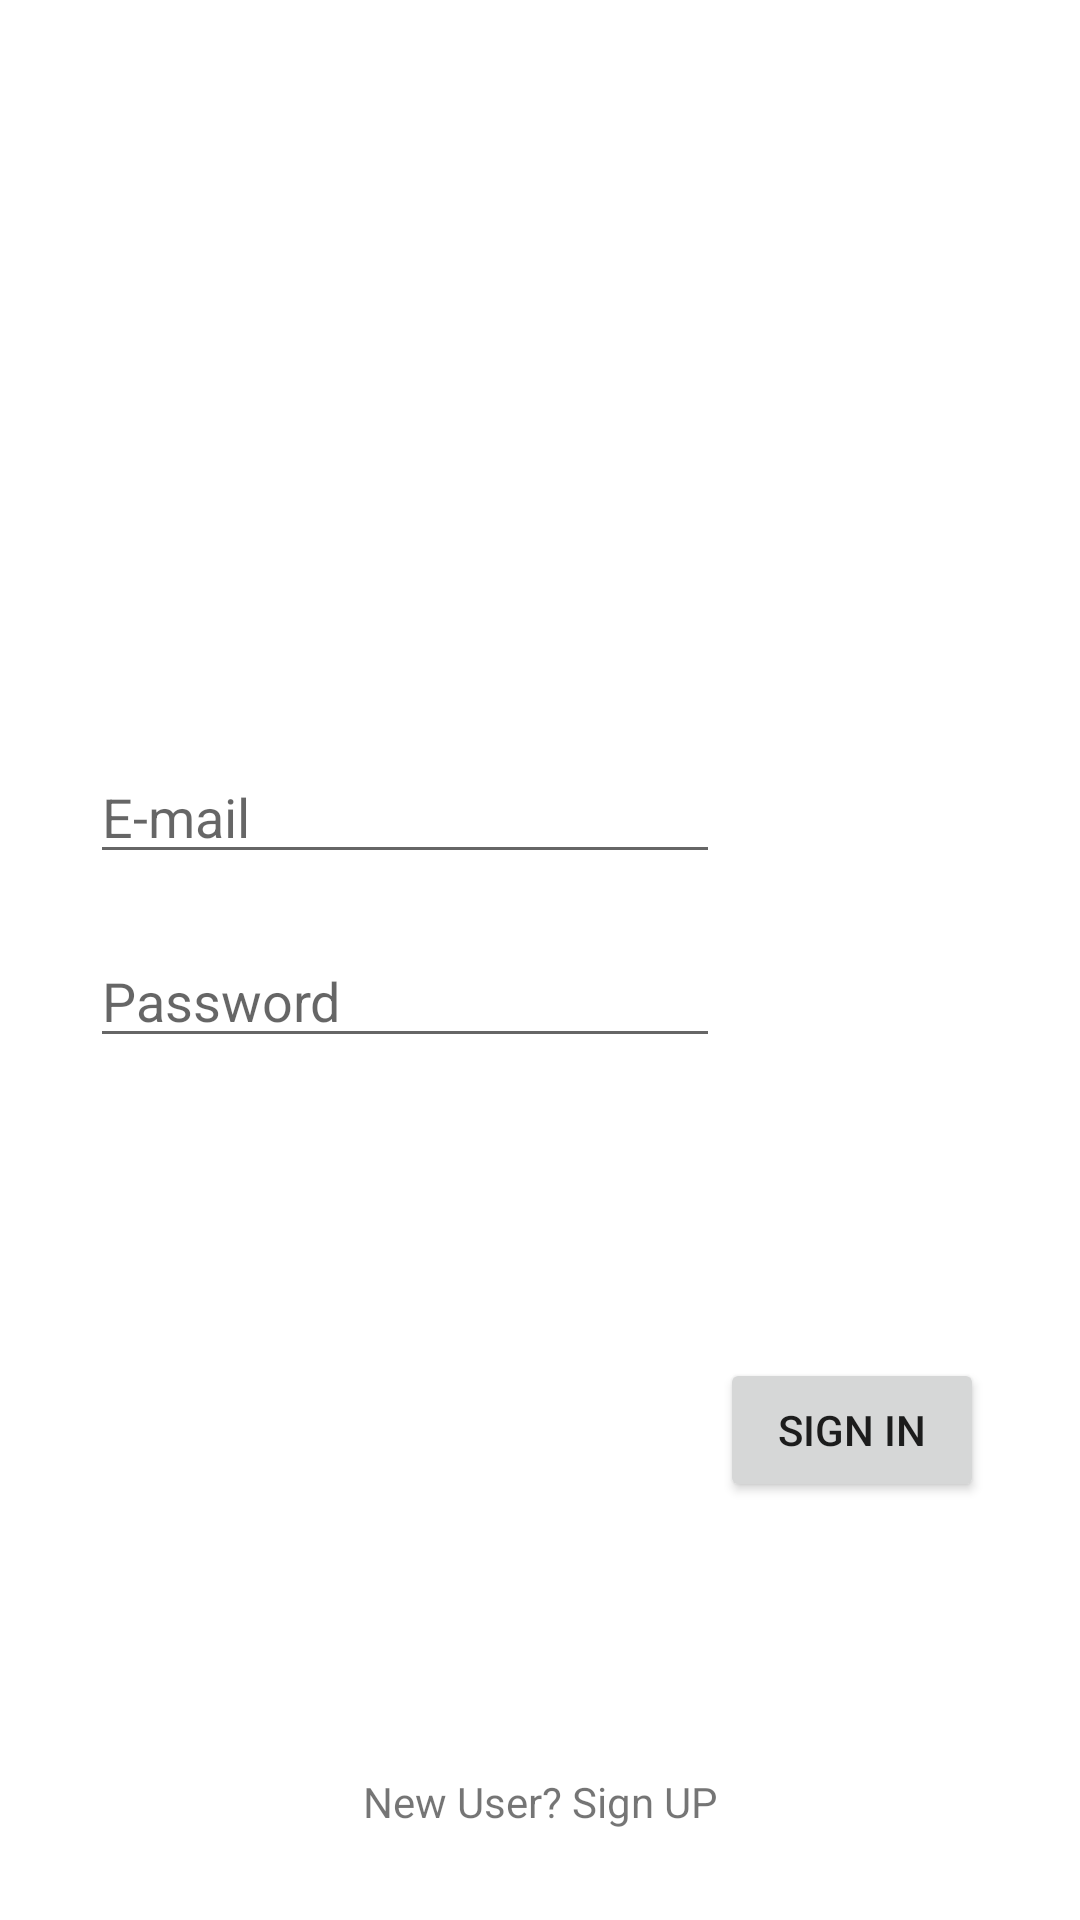

Write the Android layout XML for this screen, with the resource values it uses.
<!-- AndroidManifest.xml: application theme Theme.Hmanagement -->
<!-- res/layout/fragment_signin_doc.xml -->
<?xml version="1.0" encoding="utf-8"?>
<androidx.constraintlayout.widget.ConstraintLayout xmlns:android="http://schemas.android.com/apk/res/android"
    xmlns:tools="http://schemas.android.com/tools"
    android:layout_width="match_parent"
    android:layout_height="match_parent"
    xmlns:app="http://schemas.android.com/apk/res-auto"
    tools:context=".Docfrag.SigninDoc">

    <EditText
        android:id="@+id/email"
        android:ems="10"
        android:hint="@string/email"
        android:layout_width="wrap_content"
        android:layout_height="wrap_content"
        app:layout_constraintStart_toStartOf="parent"
        app:layout_constraintTop_toTopOf="parent"
        android:layout_marginTop="250dp"
        android:layout_marginStart="30sp"
        />
    <EditText
        android:id="@+id/pass"
        android:layout_width="wrap_content"
        android:layout_height="wrap_content"
        android:ems="10"
        app:layout_constraintTop_toBottomOf="@id/email"
        android:layout_marginTop="20dp"
        app:layout_constraintStart_toStartOf="parent"
        android:hint="@string/pass"
        android:layout_marginStart="30sp"
        />
    <TextView
        android:layout_width="wrap_content"
        android:layout_height="wrap_content"
        android:text="@string/newusr"
        app:layout_constraintStart_toStartOf="parent"
        app:layout_constraintEnd_toEndOf="parent"
        app:layout_constraintBottom_toBottomOf="parent"
        android:layout_marginBottom="30sp"/>
    <Button
        android:layout_width="wrap_content"
        android:layout_height="wrap_content"
        android:text="@string/signin"
        app:layout_constraintTop_toBottomOf="@id/pass"
        app:layout_constraintStart_toEndOf="@id/pass"
        android:layout_marginTop="100dp"/>

</androidx.constraintlayout.widget.ConstraintLayout>
<!-- resources referenced by this layout -->
<resources>
  <string name="email">E-mail</string>
  <string name="newusr">New User? Sign UP</string>
  <string name="pass">Password</string>
  <string name="signin">Sign in</string>
  <style name="Theme.Hmanagement" parent="Theme.MaterialComponents.DayNight.DarkActionBar">
          
          <item name="colorPrimary">@color/purple_500</item>
          <item name="colorPrimaryVariant">@color/purple_700</item>
          <item name="colorOnPrimary">@color/white</item>
          
          <item name="colorSecondary">@color/teal_200</item>
          <item name="colorSecondaryVariant">@color/teal_700</item>
          <item name="colorOnSecondary">@color/black</item>
          
          <item name="android:statusBarColor" tools:targetApi="l">?attr/colorPrimaryVariant</item>
          
      </style>
  <!-- not gathered from this repository: default colours our renderer supplied (Android Studio template values) -->
  <color name="purple_500">#FF6200EE</color>
  <color name="purple_700">#FF3700B3</color>
  <color name="teal_200">#FF03DAC5</color>
  <color name="teal_700">#FF018786</color>
  <color name="black">#FF000000</color>
  <color name="white">#FFFFFFFF</color>
</resources>
